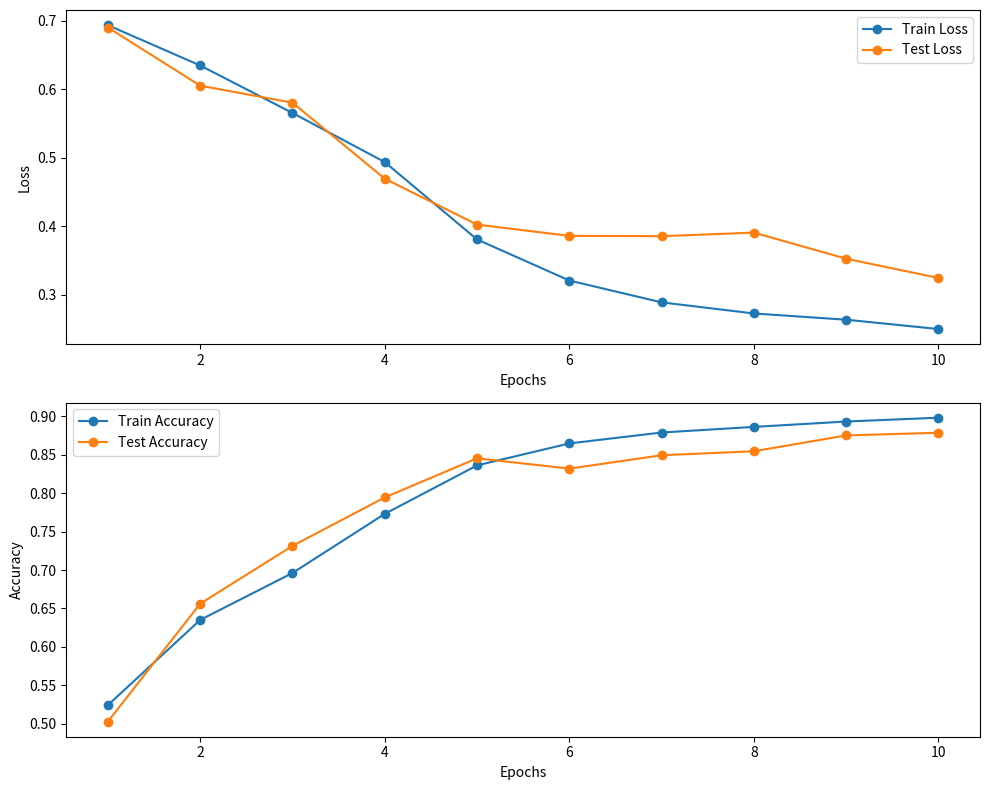

Reproduce this figure in Python.
import matplotlib.pyplot as plt

epochs = [1, 2, 3, 4, 5, 6, 7, 8, 9, 10]
train_loss = [
    0.6936,
    0.6348,
    0.5655,
    0.4938,
    0.3809,
    0.3210,
    0.2891,
    0.2729,
    0.2638,
    0.2502,
]
test_loss = [
    0.6902,
    0.6053,
    0.5805,
    0.4696,
    0.4026,
    0.3862,
    0.3857,
    0.3909,
    0.3528,
    0.3247,
]
train_accuracy = [
    0.5242,
    0.6351,
    0.6962,
    0.7732,
    0.8363,
    0.8649,
    0.8791,
    0.8864,
    0.8934,
    0.8984,
]
test_accuracy = [
    0.5028,
    0.6562,
    0.7315,
    0.7946,
    0.8455,
    0.8321,
    0.8495,
    0.8547,
    0.8753,
    0.8788,
]

# Create subplots for loss and accuracy
fig, (ax1, ax2) = plt.subplots(2, 1, figsize=(10, 8))

# Plot loss curves
ax1.plot(epochs, train_loss, label="Train Loss", marker="o")
ax1.plot(epochs, test_loss, label="Test Loss", marker="o")
ax1.set_xlabel("Epochs")
ax1.set_ylabel("Loss")
ax1.legend()

# Plot accuracy curves
ax2.plot(epochs, train_accuracy, label="Train Accuracy", marker="o")
ax2.plot(epochs, test_accuracy, label="Test Accuracy", marker="o")
ax2.set_xlabel("Epochs")
ax2.set_ylabel("Accuracy")
ax2.legend()

# Display the plot
plt.tight_layout()
plt.show()
